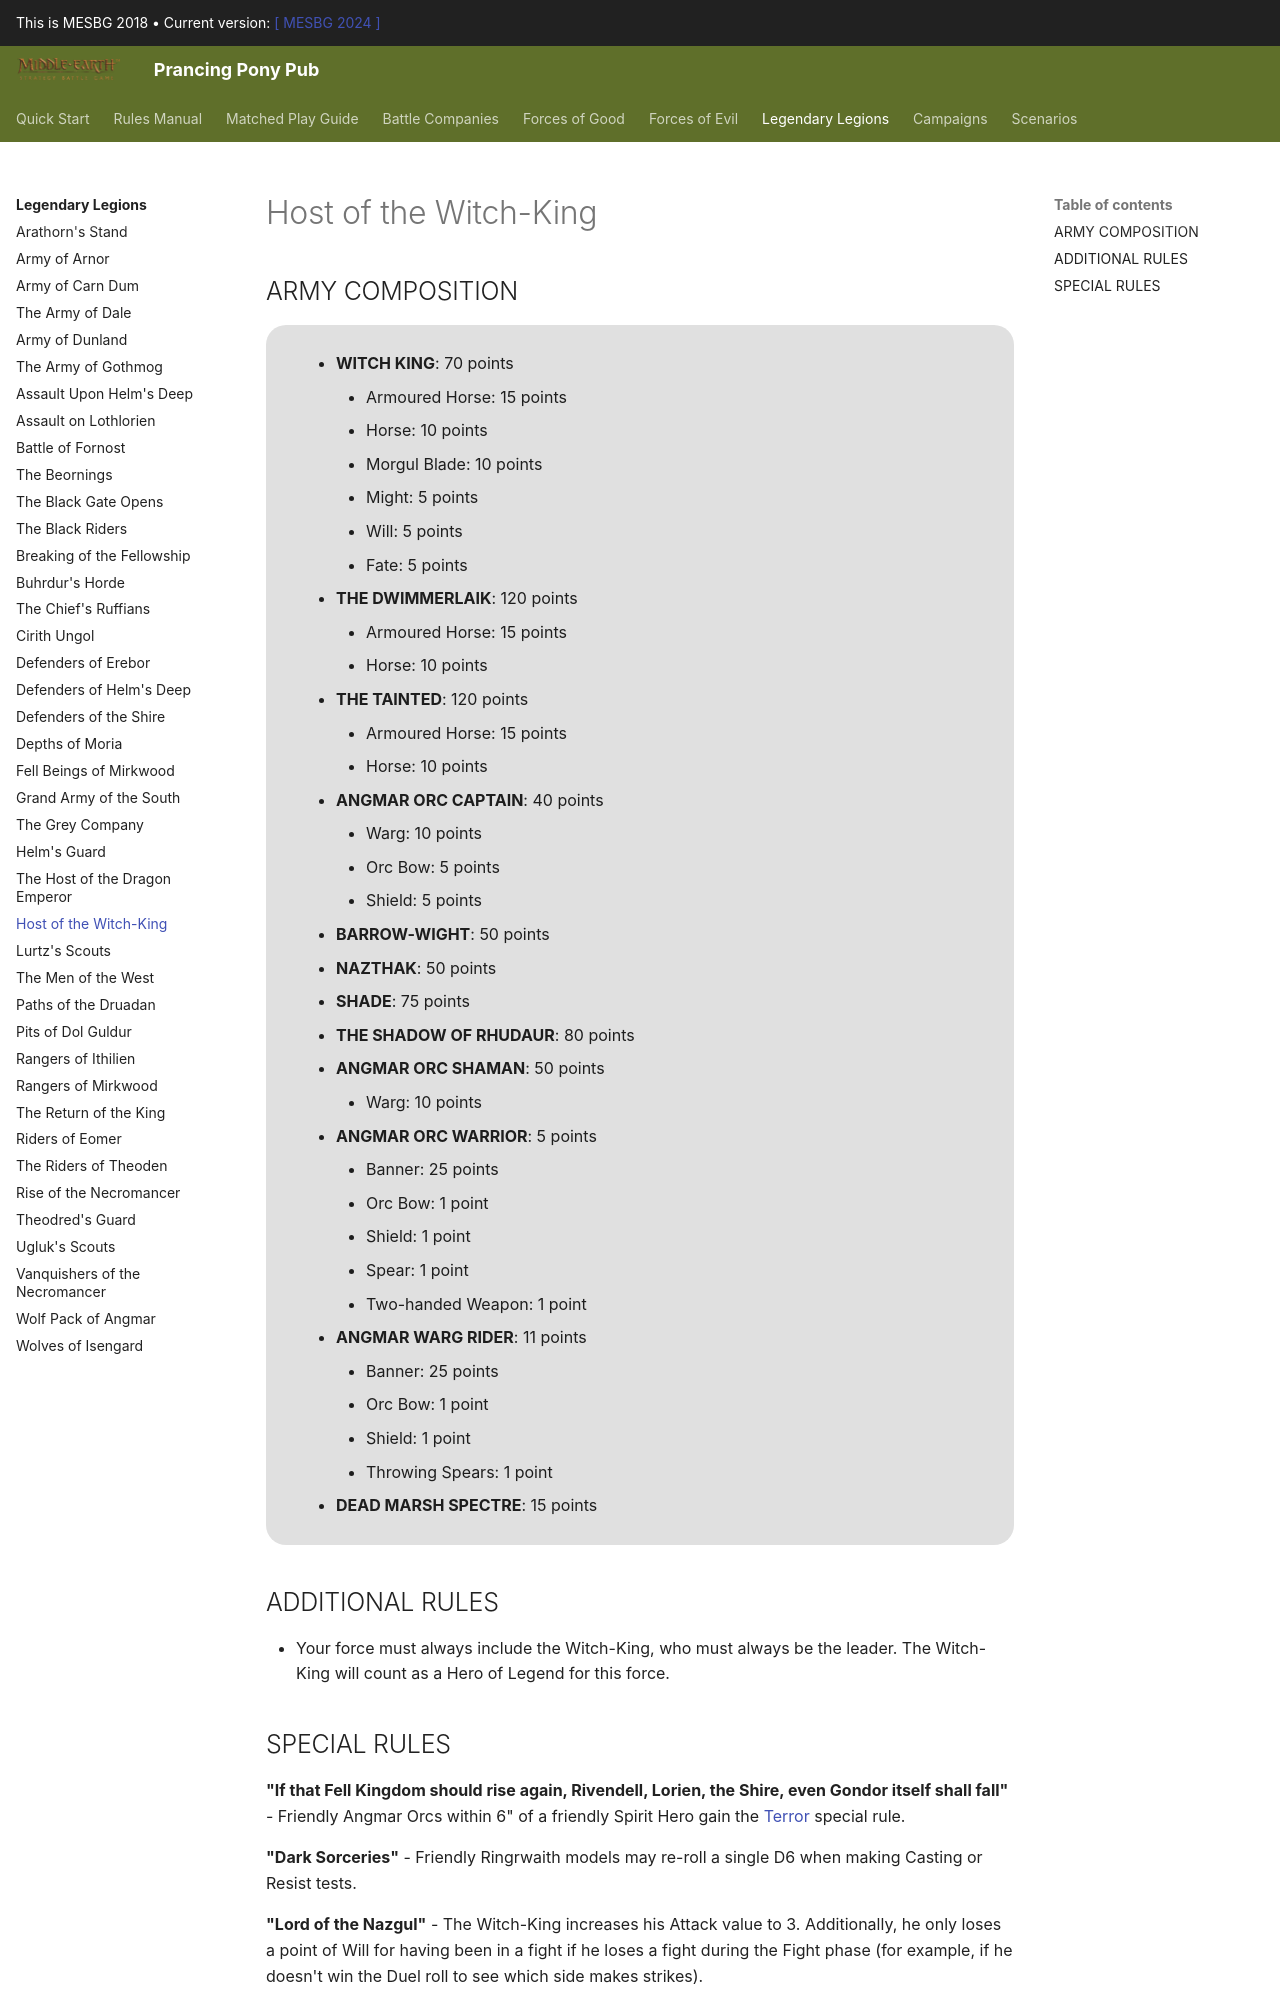

repository: BBBase-EHeresy-PPPub/PPPub · page: mesbg2018/legendary_legions/host_of_the_witch_king/index.html · generator: mkdocs

## ARMY COMPOSITION

<div class="unitCard" markdown>

**THE WITCH-KING OF ANGMAR [70-150 points]**

• [Armoured horse]: 15 points  
• [Horse]: 10 points  
• [Morgul Blade]: 10 points  

**THE TAINTED [120 points]**

• [Armoured horse]: 15 points  
• [Horse]: 10 points  

**THE DWIMMERLAIK [120 points]**

• [Armoured horse]: 15 points  
• [Horse]: 10 points  

**THE SHADOW OF RHUDAUR [80 points]**

**NAZTHÂR, ORC CAPTAIN [50 points]**

**SHADE [75 points]**

**BARROW-WIGHT [50 points]**

**ANGMAR ORC CAPTAIN [40 points]**

• [Warg]: 10 points  
• [Orc bow]: 5 points  
• [Shield]: 5 points  

**ANGMAR ORC SHAMAN [50 points]**

• [Warg]: 10 points  

**ANGMAR ORC WARRIOR [5 points]**

• [Banner]: 25 points  
• [Orc bow]: 1 point  
• [Shield]: 1 point  
• [Spear]: 1 point  
• [Two-handed weapon]: 1 point  

**ANGMAR WARG RIDER [11 points]**

• [Banner]: 25 points  
• [Orc bow]: 1 point  
• [Shield]: 1 point  
• [Throwing spears]: 1 point  

**DEAD MARSH SPECTRE [15 points]**

</div>

## ADDITIONAL RULES

- A Host of the Witch-king force must always include The Witch-king of Angmar, who is always the army's leader.
- The Witch-king of Angmar counts as a Hero of Legend in this Legendary Legion.
